6-way image classification set "bp" from GitHub (aldinabu/bp); label vocabulary: discoloration, micro defect, structural irreparable defect, structural repairable defect, textural defect, undamaged.

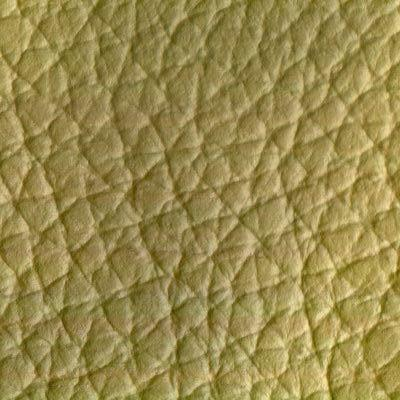
Label: discoloration

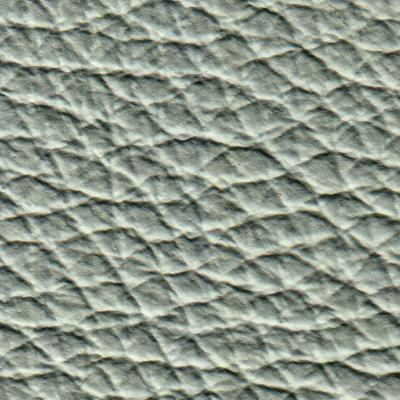
Label: undamaged

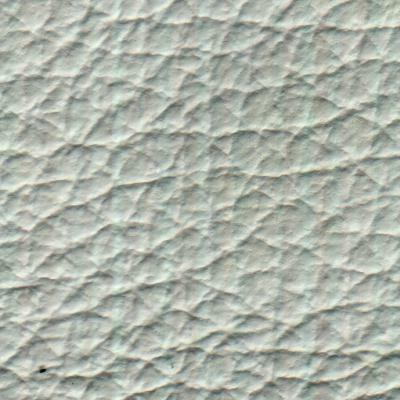
Label: structural repairable defect

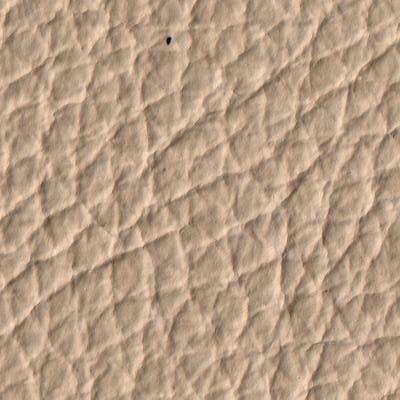
Label: micro defect

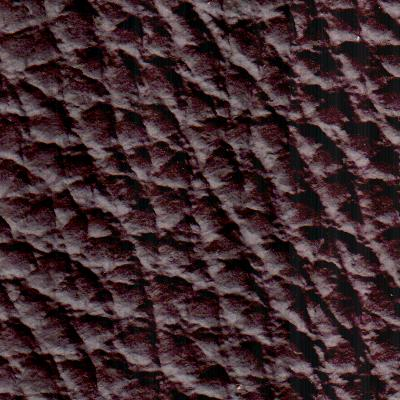
Label: structural irreparable defect

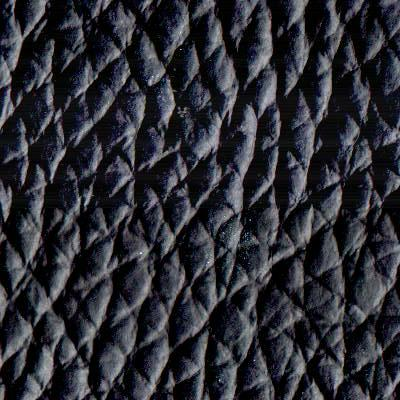
Label: textural defect
